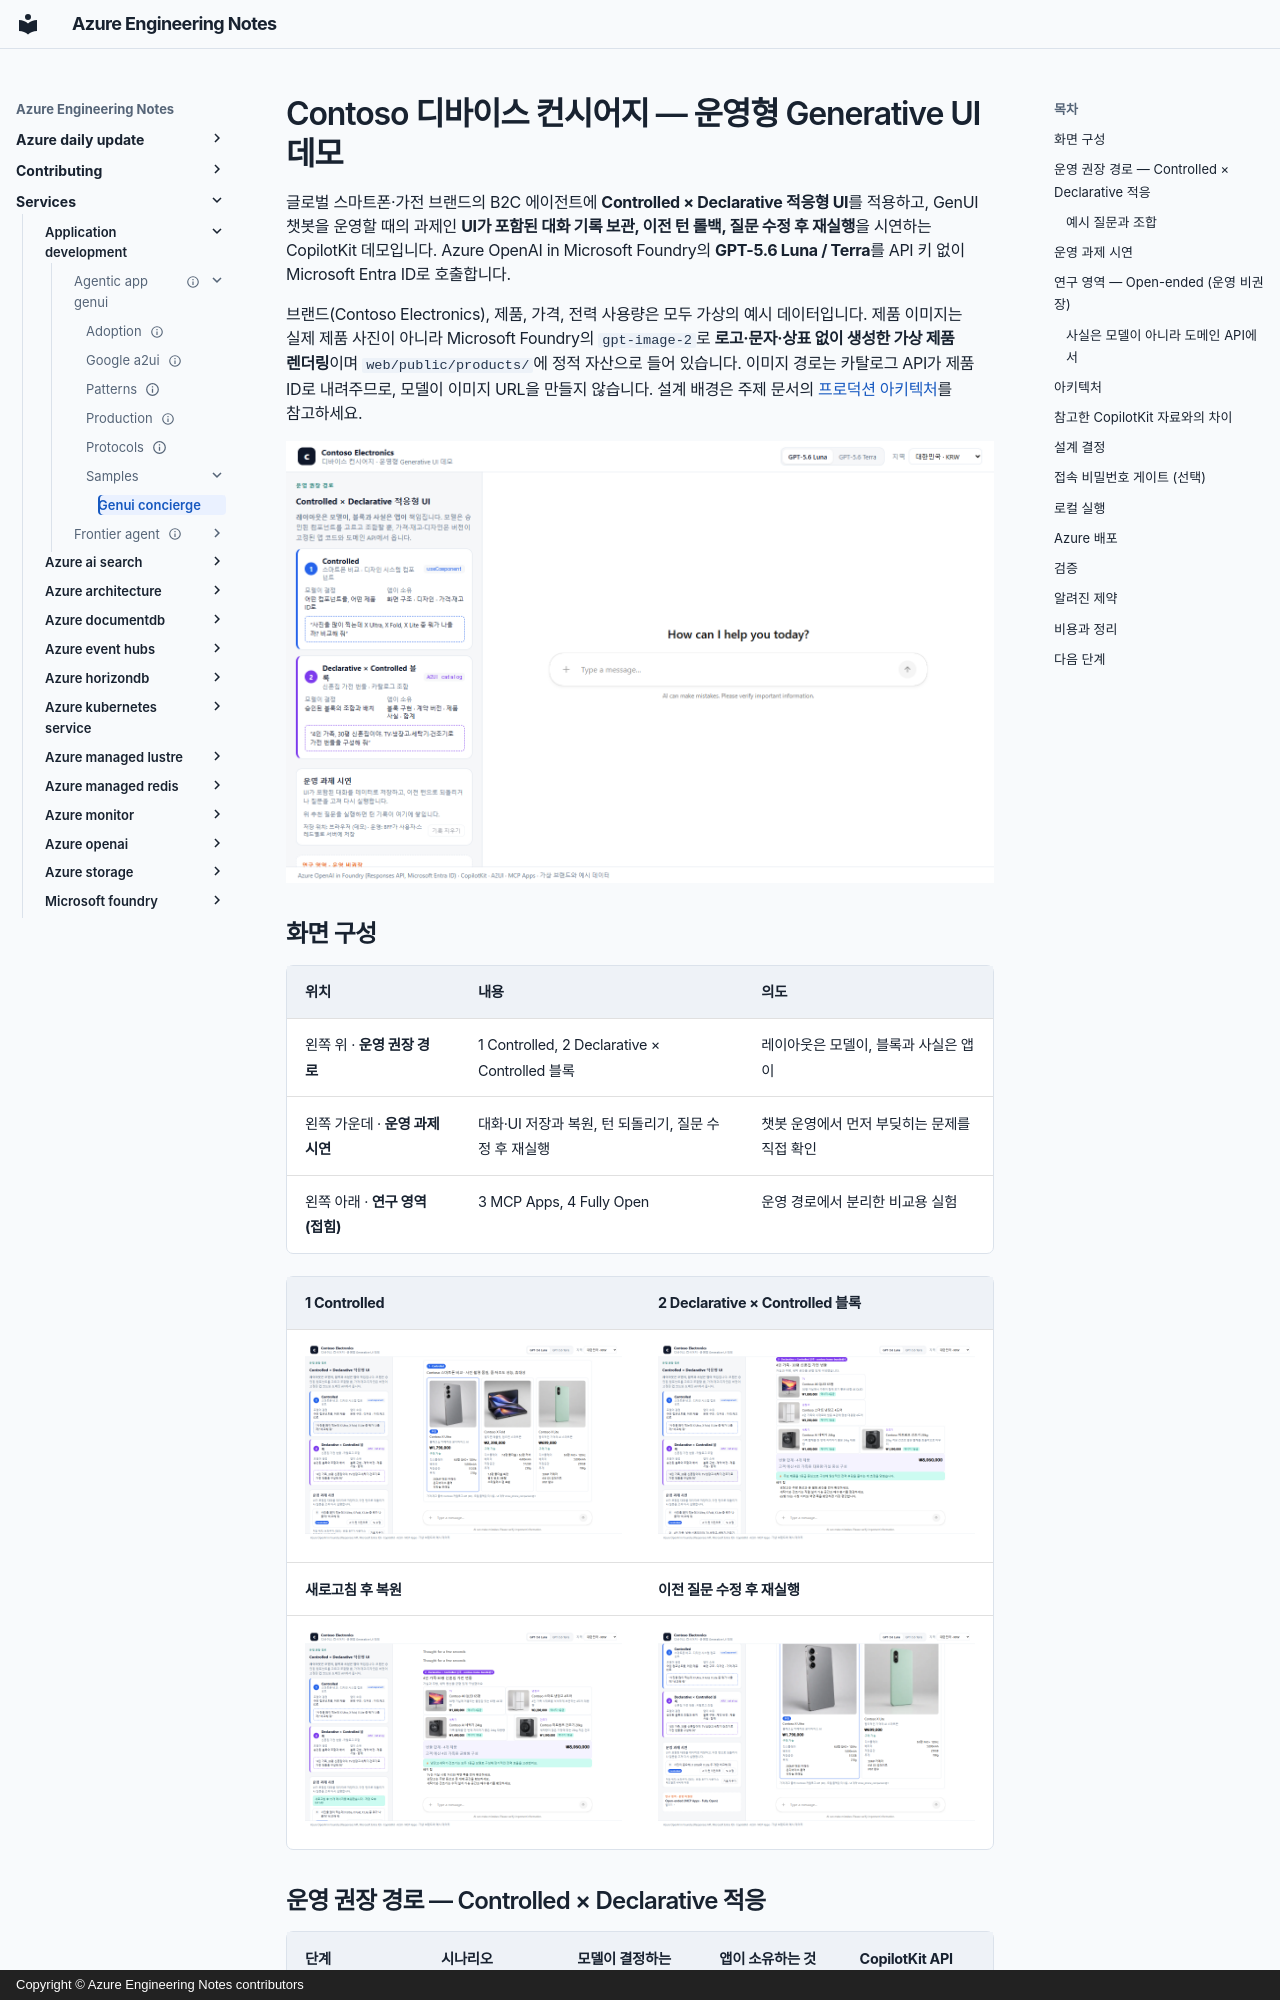

repository: daeungo1/devguidesample · page: services/application-development/agentic-app-genui/samples/genui-concierge/index.html · generator: mkdocs · copyright: Copyright © Azure Engineering Notes contributors

# Contoso 디바이스 컨시어지 — 운영형 Generative UI 데모

글로벌 스마트폰·가전 브랜드의 B2C 에이전트에 **Controlled × Declarative 적응형 UI**를 적용하고,
GenUI 챗봇을 운영할 때의 과제인 **UI가 포함된 대화 기록 보관, 이전 턴 롤백, 질문 수정 후 재실행**을
시연하는 CopilotKit 데모입니다. Azure OpenAI in Microsoft Foundry의 **GPT-5.6 Luna / Terra**를
API 키 없이 Microsoft Entra ID로 호출합니다.

브랜드(Contoso Electronics), 제품, 가격, 전력 사용량은 모두 가상의 예시 데이터입니다.
제품 이미지는 실제 제품 사진이 아니라 Microsoft Foundry의 `gpt-image-2`로 **로고·문자·상표 없이 생성한
가상 제품 렌더링**이며 `web/public/products/`에 정적 자산으로 들어 있습니다. 이미지 경로는 카탈로그
API가 제품 ID로 내려주므로, 모델이 이미지 URL을 만들지 않습니다.
설계 배경은 주제 문서의 [프로덕션 아키텍처](../../production/index.md)를 참고하세요.

![왼쪽 위에 운영 권장 경로 카드 두 개, 가운데 운영 과제 패널, 아래에 접힌 연구 영역이 있는 데모 첫 화면](assets/demo-overview.png)

## 화면 구성

| 위치 | 내용 | 의도 |
|---|---|---|
| 왼쪽 위 · **운영 권장 경로** | 1 Controlled, 2 Declarative × Controlled 블록 | 레이아웃은 모델이, 블록과 사실은 앱이 |
| 왼쪽 가운데 · **운영 과제 시연** | 대화·UI 저장과 복원, 턴 되돌리기, 질문 수정 후 재실행 | 챗봇 운영에서 먼저 부딪히는 문제를 직접 확인 |
| 왼쪽 아래 · **연구 영역(접힘)** | 3 MCP Apps, 4 Fully Open | 운영 경로에서 분리한 비교용 실험 |

| 1 Controlled | 2 Declarative × Controlled 블록 |
|---|---|
| ![미리 만든 스마트폰 비교 카드에 카탈로그 API의 원화 가격, 추천 배지, UI 계약 버전이 표시된 화면](assets/stage-1-controlled.png) | ![모델이 조합한 가전 번들: TV·냉장고·세탁기·건조기 타일 2×2, 앱이 계산한 합계, 카탈로그 계약 버전](assets/stage-2-declarative.png) |
| **새로고침 후 복원** | **이전 질문 수정 후 재실행** |
| ![새로고침 뒤 15개 메시지를 복원했다는 안내와 함께 비교 카드와 번들이 다시 렌더링된 화면](assets/ops-restored.png) | ![첫 질문을 두 제품 비교로 고쳐 다시 실행해 제품 두 개짜리 카드만 남은 화면](assets/ops-after-edit.png) |

## 운영 권장 경로 — Controlled × Declarative 적응

| 단계 | 시나리오 | 모델이 결정하는 것 | 앱이 소유하는 것 | CopilotKit API |
|---|---|---|---|---|
| 1 Controlled | 스마트폰 비교 또는 단일 제품 상세 | 두 컴포넌트 중 무엇을, 어떤 제품 ID로 | 화면 구조, 디자인, 가격·재고 | `useComponent` ×2 |
| 2 Declarative × Controlled 블록 | 가구·계절·예산별 가전 번들 | 승인된 블록의 조합·배치 | 블록 구현, 계약 버전, 제품 사실, 합계 | A2UI 카탈로그 (`a2ui={{ catalog }}`) |

1단계에는 미리 만든 컴포넌트가 두 개(`show_phone_comparison`, `show_product_spotlight`) 있어,
모델이 **어떤 컴포넌트를 쓸지**부터 고릅니다. 2단계의 카탈로그 블록(`ProductTile`, `BundleSummary`)은
그 자체가 Controlled 컴포넌트입니다. 모델이 배치를 바꿔도 블록 안의 품질·접근성·가격 계산은 앱 코드가
보장합니다. 각 컴포넌트에는 UI 계약 버전(`show_phone_comparison@1`, `show_product_spotlight@1`,
`contoso-home-bundle@1`)이 표시됩니다.
